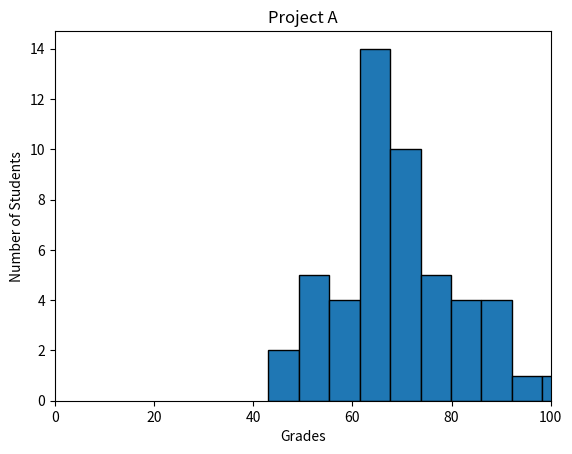

Here is the Python script that generated this plot:
#!/usr/bin/env python3
import numpy as np
import matplotlib.pyplot as plt

np.random.seed(5)
student_grades = np.random.normal(68, 15, 50)

plt.title('Project A')
plt.xlabel('Grades')
plt.ylabel('Number of Students')
plt.hist(student_grades, bins = 10,ec="black")
plt.xlim([0, 100])
plt.show()


